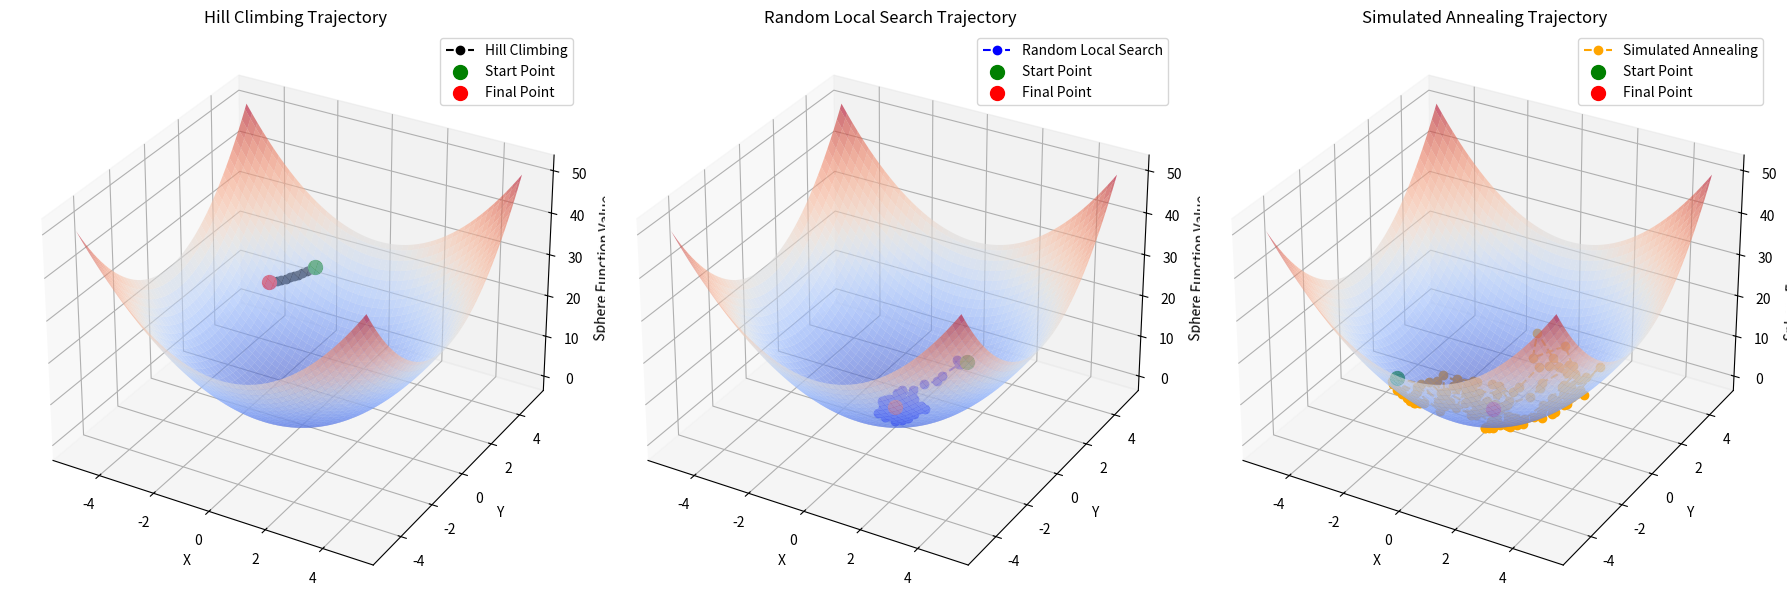

Write Python code to recreate this figure.
import random
import math

import numpy as np
import matplotlib.pyplot as plt

# Визначення функції Сфери
def sphere_function(x):
    return sum(xi ** 2 for xi in x)


# Hill Climbing
def hill_climbing(func, bounds, iterations=1000, epsilon=1e-6):
    step_size = 0.1

    current = [random.uniform(bounds[i][0], bounds[i][1]) for i in range(len(bounds))]
    current_value = func(current)

    trajectory = [(current.copy(), current_value)]

    for _ in range(iterations):
        neighbors = [
            [current[j] - step_size for j in range(len(bounds))],
            [current[j] + step_size for j in range(len(bounds))]
        ]

        next_point = None
        next_value = float("inf")
        for neighbor in neighbors:
            if all(bounds[i][0] <= neighbor[i] <= bounds[i][1] for i in range(len(bounds))):
                value = func(neighbor)
                if value < next_value:
                    next_point = neighbor
                    next_value = value

        if next_value >= current_value or abs(next_value - current_value) < epsilon:
            break

        current, current_value = next_point, next_value
        trajectory.append((current.copy(), current_value))

    return current, current_value, trajectory


# Random Local Search
def random_local_search(func, bounds, iterations=1000, epsilon=1e-6):
    step_size = 0.5

    current = [random.uniform(bounds[i][0], bounds[i][1]) for i in range(len(bounds))]
    current_value = func(current)

    trajectory = [(current.copy(), current_value)]

    for _ in range(iterations):
        next_point = [current[j] + random.uniform(-step_size, step_size) for j in range(len(bounds))]
        if any(next_point[j] < bounds[j][0] or next_point[j] > bounds[j][1] for j in range(len(bounds))):
            continue  # Skip evaluation if out of bounds

        next_value = func(next_point)

        if next_value < current_value or random.random() < 0.1: # Маленький ймовірнісний фактор
            current, current_value = next_point, next_value
            trajectory.append((current.copy(), current_value))

        if current_value < epsilon:
            break

    return current, current_value, trajectory


# Simulated Annealing
def simulated_annealing(func, bounds, iterations=1000, temp=1000, cooling_rate=0.95, epsilon=1e-6):
    current = [random.uniform(bounds[i][0], bounds[i][1]) for i in range(len(bounds))]
    current_value = func(current)

    trajectory = [(current.copy(), current_value)]

    while temp > 0.001 and iterations > 0:
        next_point = [current[j] + random.uniform(-1, 1) for j in range(len(bounds))]
        # Ensure next_point is within bounds
        if any(next_point[j] < bounds[j][0] or next_point[j] > bounds[j][1] for j in range(len(bounds))):
            iterations -= 1
            continue  # Skip evaluation if out of bounds

        next_value = func(next_point)
        delta_value = next_value - current_value

        if delta_value < 0 or random.random() < math.exp(-delta_value / temp):
            current = next_point
            current_value = next_value
            trajectory.append((current.copy(), current_value))

        if abs(delta_value) < epsilon:
            break

        temp *= cooling_rate
        iterations -= 1

    return current, current_value, trajectory


# Single Window 3D Visualization Function for All Trajectories
def visualize_trajectories_3d(bounds, trajectories, labels, colors):
    fig = plt.figure(figsize=(18, 6))

    x_range = np.linspace(bounds[0][0], bounds[0][1], 100)
    y_range = np.linspace(bounds[1][0], bounds[1][1], 100)
    X, Y = np.meshgrid(x_range, y_range)
    Z = np.array([[sphere_function([x, y]) for x in x_range] for y in y_range])

    for i, trajectory in enumerate(trajectories):
        ax = fig.add_subplot(1, 3, i + 1, projection='3d')

        # Plot the surface
        ax.plot_surface(X, Y, Z, cmap='coolwarm', alpha=0.6)

        traj_x = [p[0][0] for p in trajectory]
        traj_y = [p[0][1] for p in trajectory]
        traj_z = [p[1] for p in trajectory]

        # Plot the trajectory
        ax.plot(traj_x, traj_y, traj_z, marker='o', linestyle='dashed', color=colors[i], label=labels[i])

        # Mark start and end points
        ax.scatter(traj_x[0], traj_y[0], traj_z[0], color='green', s=100, label="Start Point")
        ax.scatter(traj_x[-1], traj_y[-1], traj_z[-1], color='red', s=100, label="Final Point")

        ax.set_xlabel("X")
        ax.set_ylabel("Y")
        ax.set_zlabel("Sphere Function Value")
        ax.set_title(f"{labels[i]} Trajectory")
        ax.legend()

    plt.tight_layout()
    plt.show()


if __name__ == "__main__":
    # Межі для функції
    bounds = [(-5, 5), (-5, 5)]

    # Виконання алгоритмів
    print("Hill Climbing:")
    hc_solution, hc_value, hc_trajectory = hill_climbing(sphere_function, bounds)
    print("Розв'язок:", hc_solution, "Значення:", hc_value)

    print("\nRandom Local Search:")
    rls_solution, rls_value, rls_trajectory = random_local_search(sphere_function, bounds)
    print("Розв'язок:", rls_solution, "Значення:", rls_value)

    print("\nSimulated Annealing:")
    sa_solution, sa_value, sa_trajectory = simulated_annealing(sphere_function, bounds)
    print("Розв'язок:", sa_solution, "Значення:", sa_value)

    visualize_trajectories_3d(
        bounds,
        trajectories=[hc_trajectory, rls_trajectory, sa_trajectory],
        labels=["Hill Climbing", "Random Local Search", "Simulated Annealing"],
        colors=["black", "blue", "orange"]
    )
